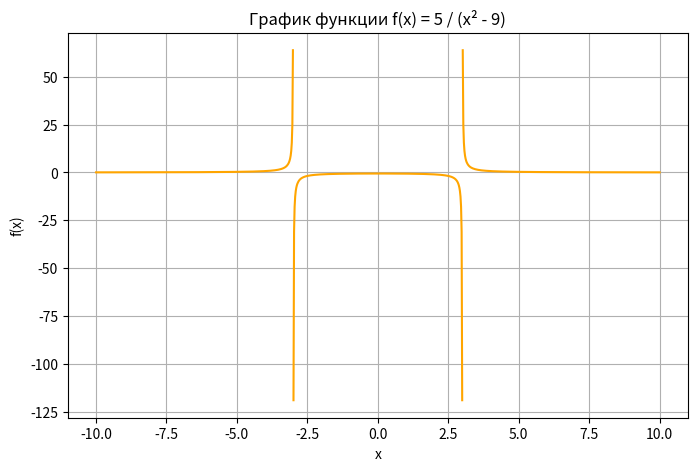

Python code for this plot:
import numpy as np
import matplotlib.pyplot as plt

x = np.linspace(-10, 10, 1000)

mask1 = x < -3
mask2 = (x > -3) & (x < 3)
mask3 = x > 3

def f(x):
    return 5 / (x**2 - 9)

plt.figure(figsize=(8, 5))

plt.plot(x[mask1], f(x[mask1]), color='orange')
plt.plot(x[mask2], f(x[mask2]), color='orange')
plt.plot(x[mask3], f(x[mask3]), color='orange')

plt.title('График функции f(x) = 5 / (x² - 9)')
plt.xlabel('x')
plt.ylabel('f(x)')
plt.grid(True)
plt.show()
